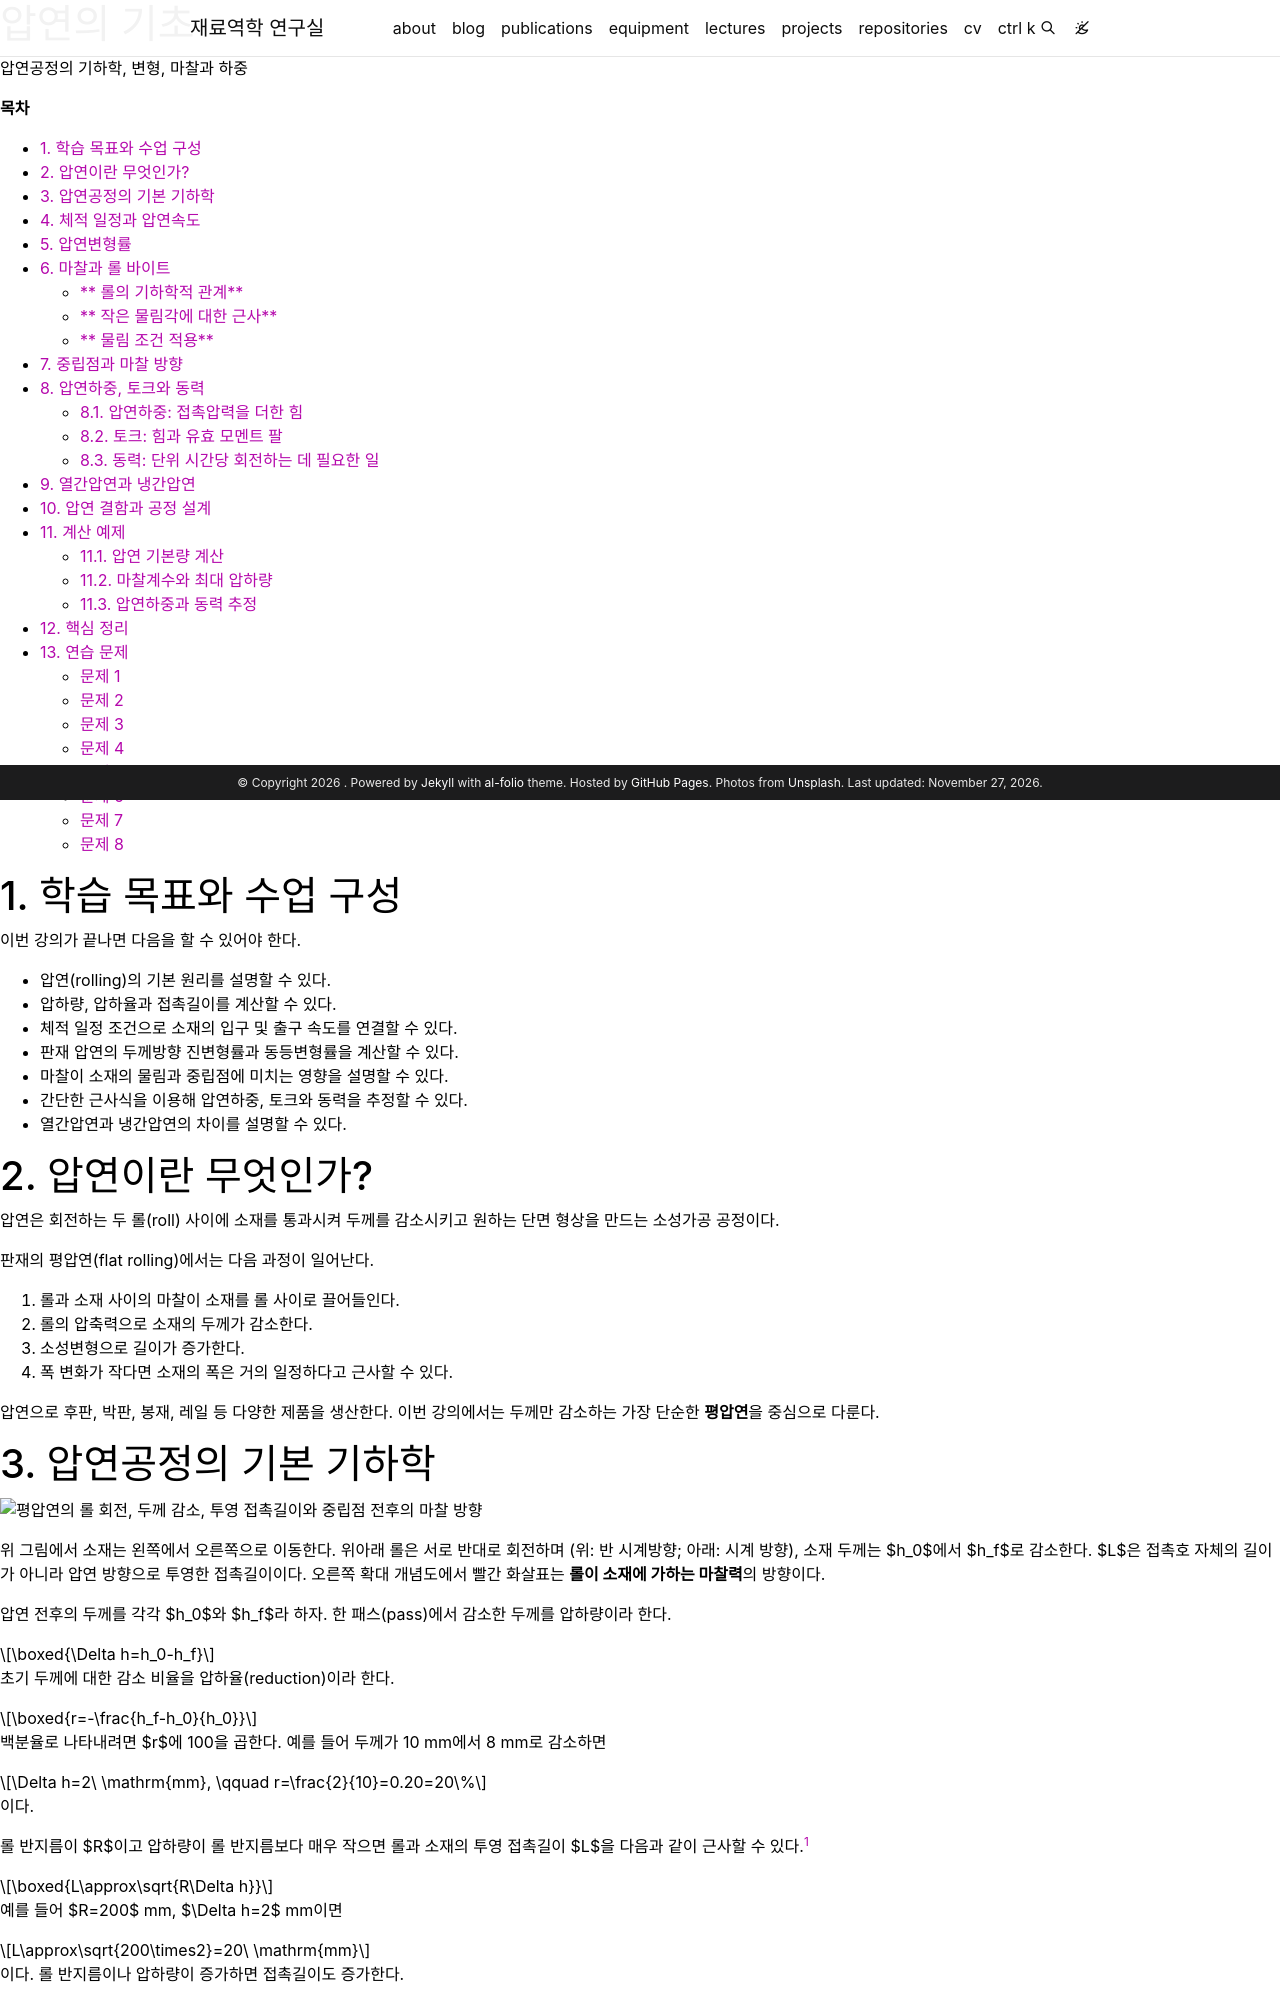

repository: youngung/youngung.github.io · page: assets/lecture_notes/3_1_metal_plasticity/metal_plasticity_18_rolling/index.html · generator: jekyll

---
layout: distill
title: 압연의 기초
description: 압연공정의 기하학, 변형, 마찰과 하중
target: 3학년 1학기
permalink:
featured: true
prerequisite: 응력과 변형률, 변형경화, 소성일
toc: false
hidden: true
tabs: true
tikzjax: true
authors:
  - name: Youngung Jeong
    url: "https://youngung.github.io/"
    affiliations:
      name: Changwon National University
---

**목차**

* TOC
{:toc}

# 1. 학습 목표와 수업 구성

이번 강의가 끝나면 다음을 할 수 있어야 한다.

- 압연(rolling)의 기본 원리를 설명할 수 있다.
- 압하량, 압하율과 접촉길이를 계산할 수 있다.
- 체적 일정 조건으로 소재의 입구 및 출구 속도를 연결할 수 있다.
- 판재 압연의 두께방향 진변형률과 동등변형률을 계산할 수 있다.
- 마찰이 소재의 물림과 중립점에 미치는 영향을 설명할 수 있다.
- 간단한 근사식을 이용해 압연하중, 토크와 동력을 추정할 수 있다.
- 열간압연과 냉간압연의 차이를 설명할 수 있다.

# 2. 압연이란 무엇인가?

압연은 회전하는 두 롤(roll) 사이에 소재를 통과시켜 두께를 감소시키고 원하는 단면
형상을 만드는 소성가공 공정이다.

판재의 평압연(flat rolling)에서는 다음 과정이 일어난다.

1. 롤과 소재 사이의 마찰이 소재를 롤 사이로 끌어들인다.
2. 롤의 압축력으로 소재의 두께가 감소한다.
3. 소성변형으로 길이가 증가한다.
4. 폭 변화가 작다면 소재의 폭은 거의 일정하다고 근사할 수 있다.

압연으로 후판, 박판, 봉재, 레일 등 다양한 제품을 생산한다. 이번 강의에서는
두께만 감소하는 가장 단순한 **평압연**을 중심으로 다룬다.

# 3. 압연공정의 기본 기하학

![평압연의 롤 회전, 두께 감소, 투영 접촉길이와 중립점 전후의 마찰 방향](/assets/img/lecture_notes/rolling/rolling_geometry.png)

위 그림에서 소재는 왼쪽에서 오른쪽으로 이동한다. 위아래 롤은 서로 반대로 회전하며
(위: 반 시계방향; 아래: 시계 방향),
소재 두께는 $h_0$에서 $h_f$로 감소한다. $L$은 접촉호 자체의 길이가 아니라
압연 방향으로 투영한 접촉길이이다. 오른쪽 확대 개념도에서 빨간 화살표는
**롤이 소재에 가하는 마찰력**의 방향이다.

<!-- [벡터 PDF 다운로드](/output/pdf/rolling_geometry.pdf) -->

압연 전후의 두께를 각각 $h_0$와 $h_f$라 하자. 한 패스(pass)에서 감소한 두께를
압하량이라 한다.

$$
\boxed{\Delta h=h_0-h_f}
$$

초기 두께에 대한 감소 비율을 압하율(reduction)이라 한다.

$$
\boxed{r=-\frac{h_f-h_0}{h_0}}
$$

백분율로 나타내려면 $r$에 100을 곱한다. 예를 들어 두께가 10 mm에서 8 mm로
감소하면

$$
\Delta h=2\ \mathrm{mm},
\qquad
r=\frac{2}{10}=0.20=20\%
$$

이다.

롤 반지름이 $R$이고 압하량이 롤 반지름보다 매우 작으면 롤과 소재의 투영 접촉길이
$L$을 다음과 같이 근사할 수 있다.[^rolling-contact-length]

$$
\boxed{L\approx\sqrt{R\Delta h}}
$$

예를 들어 $R=200$ mm, $\Delta h=2$ mm이면

$$
L\approx\sqrt{200\times2}=20\ \mathrm{mm}
$$

이다. 롤 반지름이나 압하량이 증가하면 접촉길이도 증가한다.

# 4. 체적 일정과 압연속도

금속의 소성변형 중 밀도 변화는 매우 작으므로 체적이 일정하다고 근사한다. 정상상태에서
단위 시간에 입구와 출구를 통과하는 소재의 체적은 같다.

$$
w_0h_0v_0=w_fh_fv_f
$$

여기서 $w$는 폭, $h$는 두께, $v$는 소재 속도이며 아래첨자 0과 $f$는 각각 입구와
출구를 뜻한다. 폭 변화가 작아 $w_0\approx w_f$이면

$$
\boxed{h_0v_0=h_fv_f}
$$

이다. 따라서 두께가 감소하면 출구 소재 속도는 입구 속도보다 커진다.

예를 들어 $h_0=10$ mm, $h_f=8$ mm이고 $v_0=1.0$ m/s이면

$$
v_f=\frac{h_0}{h_f}v_0
=\frac{10}{8}(1.0)
=1.25\ \mathrm{m/s}
$$

이다.
